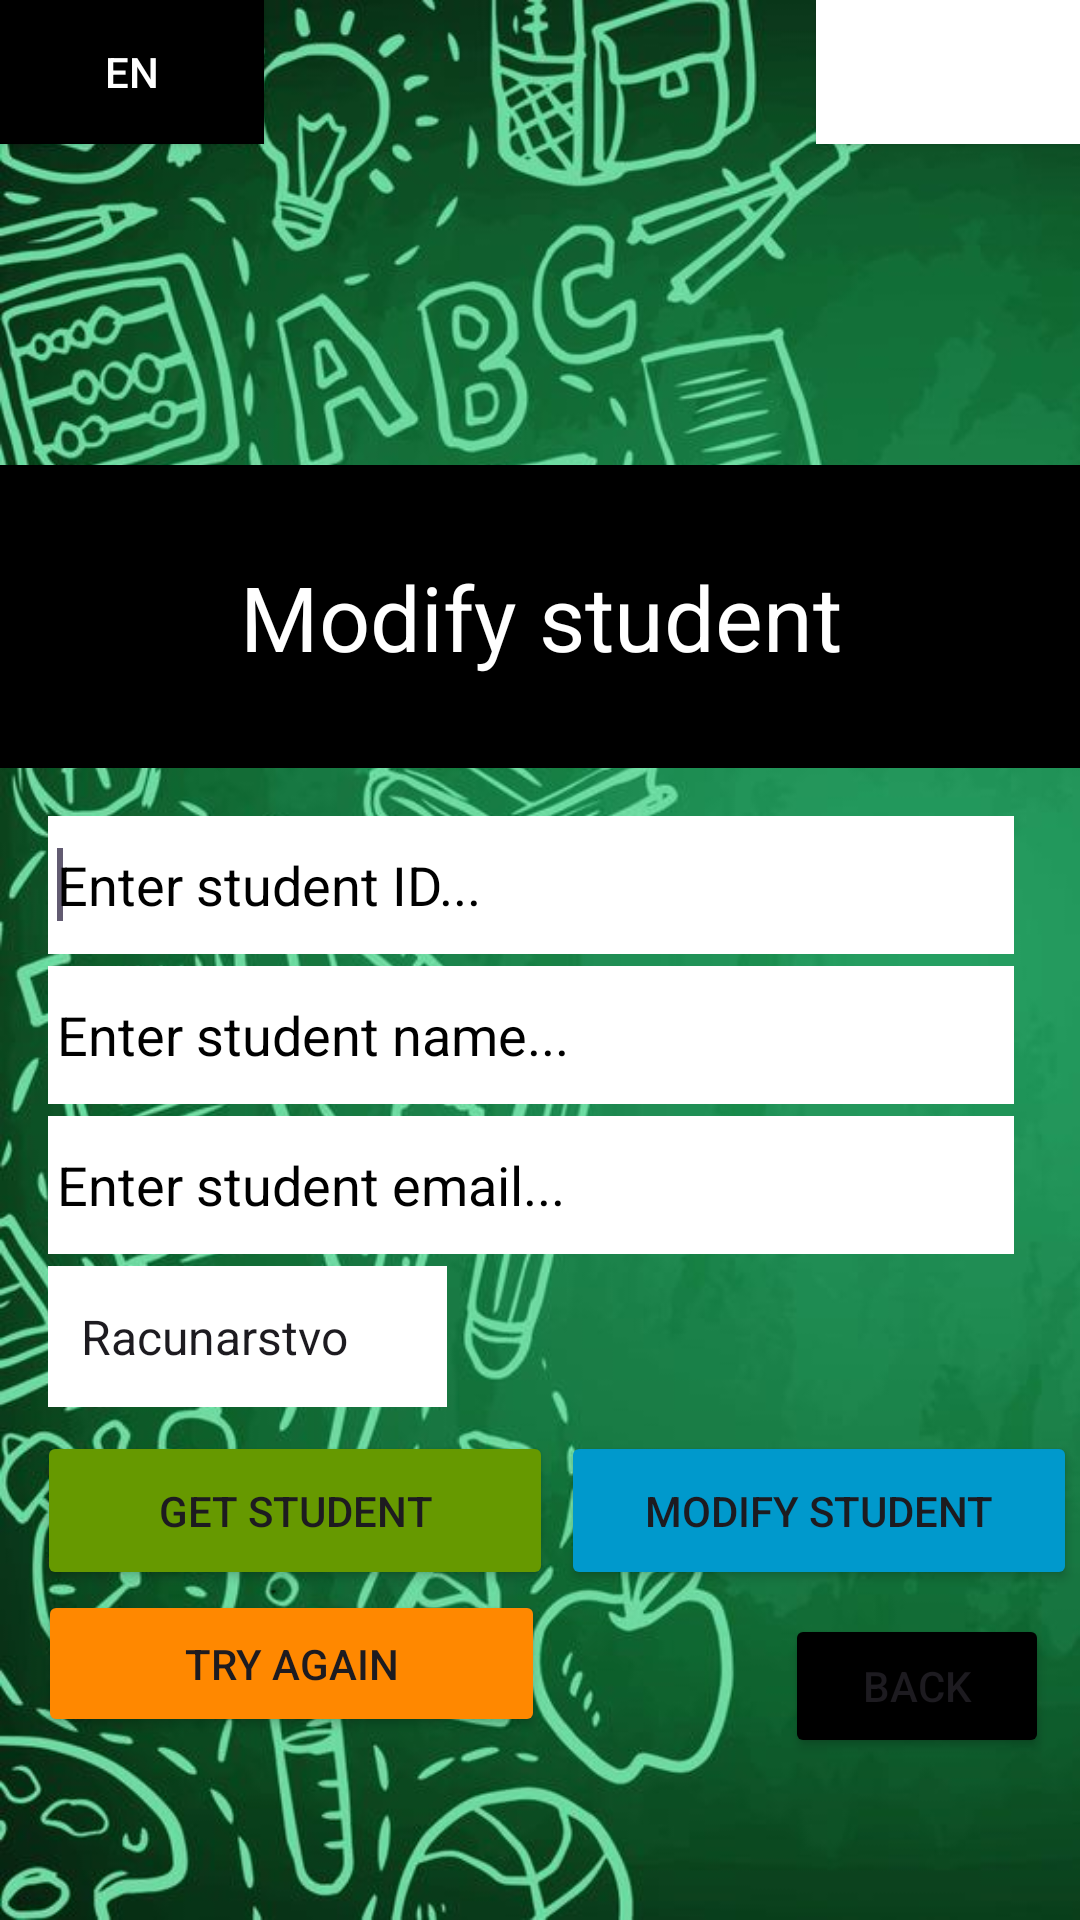

Android layout source for this screen:
<!-- AndroidManifest.xml: application theme Theme.StudentManagerAndroid -->
<!-- res/layout/modifystudent_activity.xml -->
<?xml version="1.0" encoding="utf-8"?>
<androidx.constraintlayout.widget.ConstraintLayout xmlns:android="http://schemas.android.com/apk/res/android"
    xmlns:app="http://schemas.android.com/apk/res-auto"
    xmlns:tools="http://schemas.android.com/tools"
    android:layout_width="match_parent"
    android:layout_height="match_parent"
    android:background="@drawable/background">

    <Button
        android:id="@+id/modifyBtn"
        android:layout_width="172dp"
        android:layout_height="53dp"
        android:layout_marginTop="8dp"
        android:backgroundTint="@android:color/holo_blue_dark"
        android:text="Modify student"
        app:layout_constraintEnd_toEndOf="parent"
        app:layout_constraintHorizontal_bias="0.686"
        app:layout_constraintStart_toEndOf="@+id/getStudentBtn"
        app:layout_constraintTop_toBottomOf="@+id/student_subject" />

    <Button
        android:id="@+id/getStudentBtn"
        android:layout_width="172dp"
        android:layout_height="53dp"
        android:layout_marginTop="8dp"
        android:backgroundTint="@android:color/holo_green_dark"
        android:text="Get student"
        app:layout_constraintEnd_toEndOf="parent"
        app:layout_constraintHorizontal_bias="0.066"
        app:layout_constraintStart_toStartOf="parent"
        app:layout_constraintTop_toBottomOf="@+id/student_subject" />

    <Button
        android:id="@+id/tryAgainModifyBtn"
        android:layout_width="169dp"
        android:layout_height="49dp"
        android:backgroundTint="@android:color/holo_orange_dark"
        android:text="Try again"
        app:layout_constraintEnd_toEndOf="parent"
        app:layout_constraintHorizontal_bias="0.066"
        app:layout_constraintStart_toStartOf="parent"
        app:layout_constraintTop_toBottomOf="@+id/getStudentBtn" />

    <Button
        android:id="@+id/backBtn"
        android:layout_width="wrap_content"
        android:layout_height="wrap_content"
        android:layout_marginTop="8dp"
        android:backgroundTint="@color/black"
        android:text="Back"
        app:layout_constraintEnd_toEndOf="parent"
        app:layout_constraintHorizontal_bias="0.884"
        app:layout_constraintStart_toEndOf="@+id/tryAgainModifyBtn"
        app:layout_constraintTop_toBottomOf="@+id/modifyBtn" />

    <Button
        android:id="@+id/change_languageEn"
        android:layout_width="wrap_content"
        android:layout_height="wrap_content"
        android:background="@color/black"
        android:contentDescription="@string/app_name"
        android:text="EN"
        android:theme="@style/Theme.AppCompat"
        app:layout_constraintStart_toStartOf="parent"
        app:layout_constraintTop_toTopOf="parent" />

    <ImageView
        android:id="@+id/imageView6"
        android:layout_width="166dp"
        android:layout_height="143dp"
        app:layout_constraintEnd_toEndOf="parent"
        app:layout_constraintStart_toStartOf="parent"
        app:layout_constraintTop_toTopOf="parent"
        app:srcCompat="@drawable/logo" />

    <Button
        android:id="@+id/change_languageHr"
        android:layout_width="wrap_content"
        android:layout_height="wrap_content"
        android:background="@color/black"
        android:backgroundTint="#FFFFFF"
        android:contentDescription="@string/app_name"
        android:text="HR"
        android:theme="@style/Theme.AppCompat"
        app:layout_constraintEnd_toEndOf="parent"
        app:layout_constraintTop_toTopOf="parent" />

    <LinearLayout
        android:id="@+id/linearLayoutModify"
        android:layout_width="379dp"
        android:layout_height="101dp"
        android:layout_marginTop="12dp"
        android:background="@color/black"
        android:gravity="center"
        android:orientation="horizontal"
        app:layout_constraintEnd_toEndOf="parent"
        app:layout_constraintStart_toStartOf="parent"
        app:layout_constraintTop_toBottomOf="@+id/imageView6">

        <EditText
            android:id="@+id/appNameModify"
            style="@style/Widget.Material3.AutoCompleteTextView.OutlinedBox"
            android:layout_width="227dp"
            android:layout_height="wrap_content"
            android:layout_weight="1"
            android:alpha="1"
            android:backgroundTint="@color/black"
            android:ems="10"
            android:enabled="false"
            android:inputType="text"
            android:text="Modify student"
            android:textAlignment="center"
            android:textAppearance="@style/TextAppearance.AppCompat.Body1"
            android:textColor="@color/white"
            android:textSize="30sp" />
    </LinearLayout>

    <EditText
        android:id="@+id/student_id_modify"
        android:layout_width="322dp"
        android:layout_height="46dp"
        android:layout_marginStart="16dp"
        android:layout_marginTop="16dp"
        android:background="@color/white"
        android:ems="10"
        android:hint="Enter student ID..."
        android:inputType="number"
        android:minHeight="48dp"
        android:padding="3dp"
        android:textColor="@color/black"
        android:textColorHint="@color/black"
        android:focusable="true"
        android:enabled="true"
        app:layout_constraintStart_toStartOf="parent"
        app:layout_constraintTop_toBottomOf="@+id/linearLayoutModify">

        <requestFocus
            android:layout_width="wrap_content"
            android:layout_height="wrap_content" />
    </EditText>

    <EditText
        android:id="@+id/student_name"
        android:layout_width="322dp"
        android:layout_height="46dp"
        android:layout_marginStart="16dp"
        android:layout_marginTop="4dp"
        android:background="@color/white"
        android:ems="10"
        android:hint="Enter student name..."
        android:minHeight="48dp"
        android:padding="3dp"
        android:textColor="@color/black"
        android:textColorHint="@color/black"
        app:layout_constraintStart_toStartOf="parent"
        app:layout_constraintTop_toBottomOf="@+id/student_id_modify" />

    <EditText
        android:id="@+id/student_email"
        android:layout_width="322dp"
        android:layout_height="46dp"
        android:layout_marginStart="16dp"
        android:layout_marginTop="4dp"
        android:background="@color/white"
        android:ems="10"
        android:hint="Enter student email..."
        android:minHeight="48dp"
        android:padding="3dp"
        android:textColor="@color/black"
        android:textColorHint="@color/black"
        app:layout_constraintStart_toStartOf="parent"
        app:layout_constraintTop_toBottomOf="@+id/student_name" />

    <Spinner
        android:id="@+id/student_subject"
        android:layout_width="133dp"

        android:layout_height="47dp"
        android:layout_marginStart="16dp"
        android:layout_marginTop="4dp"
        android:background="@color/white"
        android:entries="@array/studentSubjects"
        android:minHeight="48dp"
        android:padding="3dp"
        android:textColor="@color/black"
        android:textColorHint="@color/black"
        app:layout_constraintStart_toStartOf="parent"
        app:layout_constraintTop_toBottomOf="@+id/student_email" />
</androidx.constraintlayout.widget.ConstraintLayout>
<!-- resources referenced by this layout -->
<resources>
  <string-array name="studentSubjects">
          <item>Računarstvo</item>
          <item>Mehatronika</item>
          <item>Sestrinstvo</item>
      </string-array>
  <color name="black">#FF000000</color>
  <color name="white">#FFFFFFFF</color>
  <!-- drawable background: jpg bitmap (drawable, 88185 bytes) -->
  <string name="app_name">studentManagerAndroid</string>
  <style name="Theme.StudentManagerAndroid" parent="Base.Theme.StudentManagerAndroid" />
  <style name="Base.Theme.StudentManagerAndroid" parent="Theme.Material3.DayNight.NoActionBar">
          
          
      </style>
</resources>
